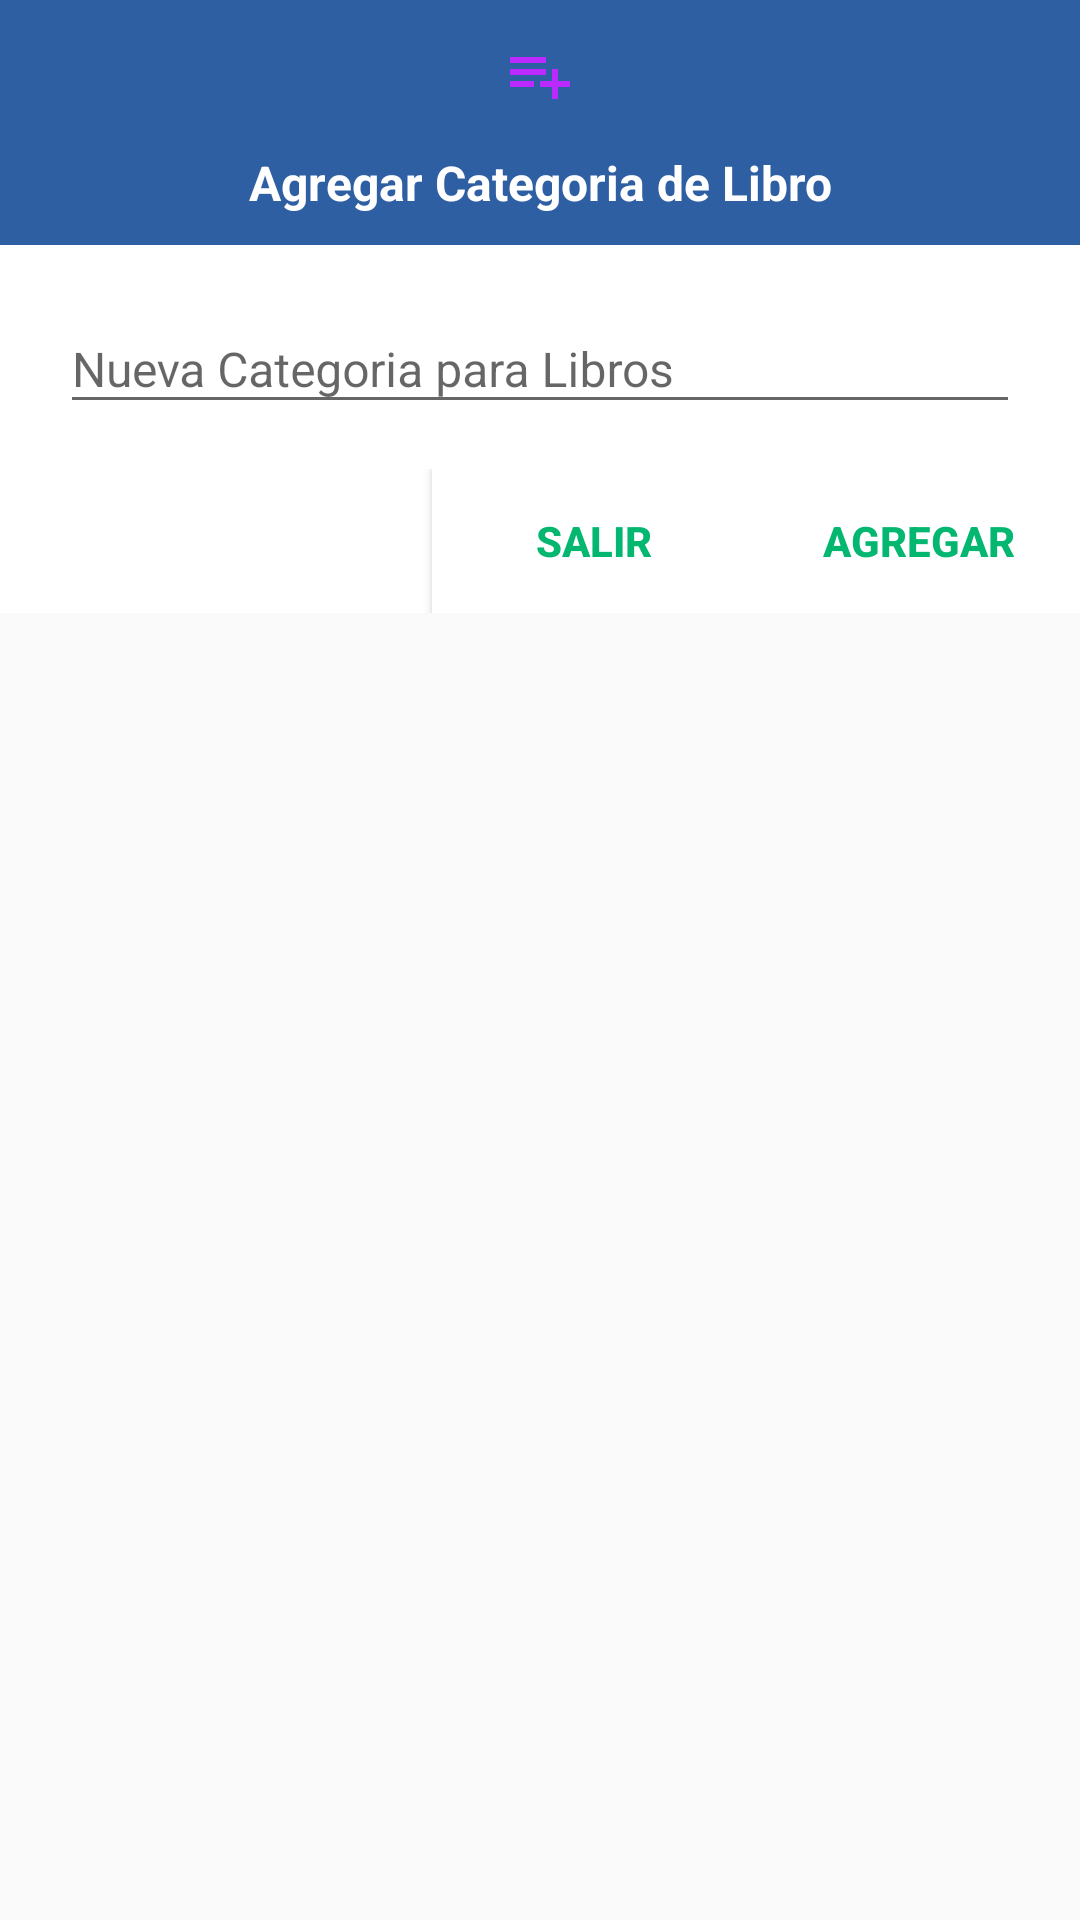

Layout XML and referenced resources for this Android screen:
<!-- AndroidManifest.xml: application theme AppTheme -->
<!-- res/layout/dialog_agregacategoria.xml -->
<?xml version="1.0" encoding="utf-8"?>
<android.support.v4.widget.NestedScrollView
    xmlns:android="http://schemas.android.com/apk/res/android"
    xmlns:app="http://schemas.android.com/apk/res-auto"
    xmlns:tools="http://schemas.android.com/tools"
    android:layout_width="match_parent"
    android:layout_height="match_parent"
    app:layout_behavior="@string/appbar_scrolling_view_behavior"
    >
    <LinearLayout
        xmlns:android="http://schemas.android.com/apk/res/android"
        android:orientation="vertical"
        android:layout_width="match_parent"
        android:layout_height="wrap_content"
        android:background="@color/colorwhite">
        <LinearLayout
            android:layout_width="match_parent"
            android:layout_height="wrap_content"
            android:orientation="vertical"
            android:background="@color/colordialogagrgarcategoria">
            <ImageView
                android:src="@drawable/ic_menu_listcat"
                android:layout_width="match_parent"
                android:layout_height="50dp"
                android:scaleType="center"
                android:layout_gravity="center" />
            <TextView
                android:layout_width="match_parent"
                android:layout_height="wrap_content"
                android:text="Agregar Categoria de Libro"
                android:textSize="16sp"
                android:textStyle="bold"
                android:gravity="center"
                android:layout_marginBottom="10dp"
                android:textColor="#FFFFFF"/>
        </LinearLayout>
        <LinearLayout
            android:layout_width="match_parent"
            android:layout_height="wrap_content"
            android:orientation="vertical">

            <LinearLayout
                android:layout_width="match_parent"
                android:layout_height="wrap_content">
                <android.support.design.widget.TextInputLayout
                    android:layout_width="match_parent"
                    android:layout_height="match_parent"
                    android:layout_marginRight="20dp"
                    android:layout_marginLeft="20dp"
                    android:layout_marginTop="10dp"
                    android:contextClickable="false">
                    <android.support.design.widget.TextInputEditText
                        android:id="@+id/diall_addcategoria"
                        android:layout_width="match_parent"
                        android:layout_height="wrap_content"
                        android:textSize="16sp"
                        android:hint="@string/regdiag_categoria"
                        android:textColorHint="@color/colorPrimary"
                        android:imeActionLabel="@string/action_sign_in_short"
                        android:imeOptions="actionUnspecified"
                        android:drawableLeft="@drawable/ic_menu_list"
                        android:maxLines="1"
                        android:singleLine="true" />
                </android.support.design.widget.TextInputLayout>
            </LinearLayout>


        </LinearLayout>
        <LinearLayout
            android:layout_width="match_parent"
            android:layout_height="wrap_content"
            android:layout_marginTop="15dp"
            android:layout_weight="10"
            android:orientation="horizontal">
            <LinearLayout
                android:layout_width="wrap_content"
                android:layout_height="match_parent"
                android:layout_weight="4">

            </LinearLayout>
            <Button
                android:id="@+id/btn_dialogcatcancel"
                android:layout_width="0dp"
                android:layout_height="wrap_content"
                android:layout_weight="3"
                android:text="Salir"
                android:textColor="@color/colorradiotext"
                android:textStyle="bold"
                android:background="@color/colorwhite"/>
            <Button
                android:id="@+id/btn_dialogacatadd"
                android:layout_width="0dp"
                android:layout_height="wrap_content"
                android:layout_weight="3"
                android:text="Agregar"
                android:textColor="@color/colorradiotext"
                android:textStyle="bold"
                android:background="@color/colorwhite"/>

        </LinearLayout>

    </LinearLayout>
</android.support.v4.widget.NestedScrollView>
<!-- resources referenced by this layout -->
<resources>
  <color name="colorPrimary">#3F51B5</color>
  <color name="colordialogagrgarcategoria">#2f5fa3</color>
  <color name="colorradiotext">#04b770</color>
  <color name="colorwhite">#FFFFFF</color>
  <!-- drawable ic_menu_listcat (drawable) -->
  <vector android:height="24dp" android:tint="#BA2AFF"
      android:viewportHeight="24.0" android:viewportWidth="24.0"
      android:width="24dp" xmlns:android="http://schemas.android.com/apk/res/android">
      <path android:fillColor="#FF000000" android:pathData="M14,10L2,10v2h12v-2zM14,6L2,6v2h12L14,6zM18,14v-4h-2v4h-4v2h4v4h2v-4h4v-2h-4zM2,16h8v-2L2,14v2z"/>
  </vector>
  <string name="action_sign_in_short">Sign in</string>
  <string name="regdiag_categoria">Nueva Categoria para Libros</string>
  <style name="AppTheme" parent="Theme.AppCompat.Light.DarkActionBar">
          
          <item name="colorPrimary">@color/colorPrimary</item>
          <item name="colorPrimaryDark">@color/colorPrimaryDark</item>
          <item name="colorAccent">@color/colorAccent</item>
  
          <item name="windowActionBar">false</item>
          <item name="windowNoTitle">true</item>
      </style>
  <color name="colorPrimaryDark">#303F9F</color>
  <color name="colorAccent">#303F9F</color>
</resources>
